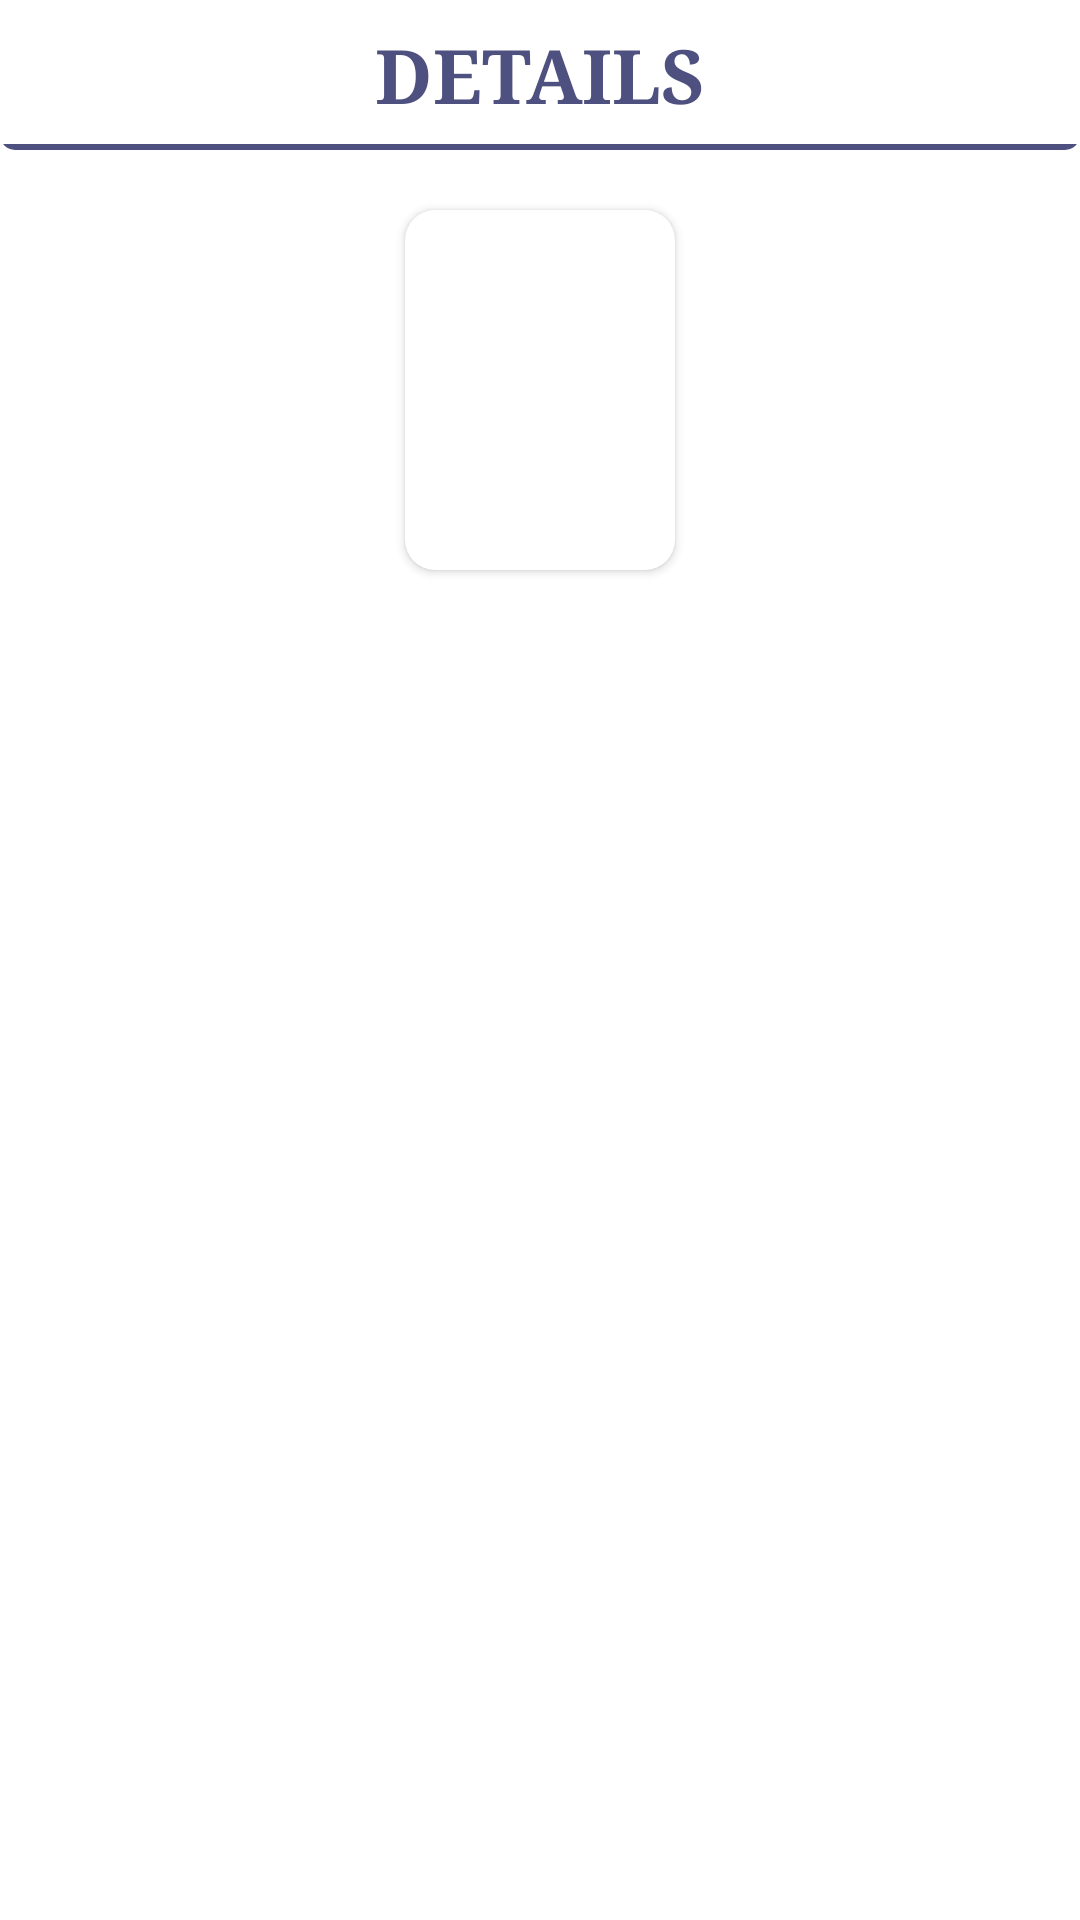

Here is an Android app screen rendered from its layout file. Give the layout XML and the strings, colors and styles it references.
<!-- AndroidManifest.xml: application theme Theme.DeptAPP -->
<!-- res/layout/teacher_popup.xml -->
<?xml version="1.0" encoding="utf-8"?>
<androidx.constraintlayout.widget.ConstraintLayout xmlns:android="http://schemas.android.com/apk/res/android"
    xmlns:app="http://schemas.android.com/apk/res-auto"
    xmlns:tools="http://schemas.android.com/tools"
    android:layout_width="match_parent"
    android:layout_height="match_parent"
    android:elevation="10dp">

    <TextView
        android:id="@+id/ivteacher"
        android:layout_width="0dp"
        android:layout_height="50dp"
        android:fontFamily="serif"
        android:text="DETAILS"
        android:background="@drawable/under_line"
        android:textColor="@color/main_color"
        android:textSize="25sp"
        android:textStyle="bold"
        android:gravity="center"
        app:layout_constraintEnd_toEndOf="parent"
        app:layout_constraintHorizontal_bias="0.5"
        app:layout_constraintStart_toStartOf="parent"
        app:layout_constraintTop_toTopOf="parent" />

    <androidx.cardview.widget.CardView
        android:id="@+id/cvImageTeacherPopup"
        android:layout_width="90dp"
        android:layout_height="120dp"
        android:layout_margin="20dp"
        app:cardCornerRadius="10dp"
        app:layout_constraintEnd_toEndOf="parent"
        app:layout_constraintHorizontal_bias="0.5"
        app:layout_constraintStart_toStartOf="parent"
        app:layout_constraintTop_toBottomOf="@id/ivteacher" >

        <ImageView
            android:id="@+id/ivTeacherPopup"
            android:layout_width="match_parent"
            android:layout_height="match_parent"
            android:scaleType="centerCrop" />

    </androidx.cardview.widget.CardView>

    <TextView
        android:id="@+id/tvNameTeacherPopup"
        android:layout_width="0dp"
        android:layout_height="wrap_content"
        android:layout_margin="5dp"
        android:gravity="center_horizontal"
        android:textAllCaps="true"
        android:textColor="@color/main_color"
        android:textSize="20sp"
        android:textStyle="bold"
        app:layout_constraintEnd_toEndOf="parent"
        app:layout_constraintHorizontal_bias="0.5"
        app:layout_constraintStart_toStartOf="parent"
        app:layout_constraintTop_toBottomOf="@+id/cvImageTeacherPopup"
        tools:text="Name" />

    <TextView
        android:id="@+id/tvDesignationTeacherPopup"
        android:layout_width="0dp"
        android:layout_height="wrap_content"
        android:gravity="center_horizontal"
        android:textSize="16sp"
        android:textStyle="bold"
        app:layout_constraintEnd_toEndOf="parent"
        app:layout_constraintHorizontal_bias="0.5"
        app:layout_constraintStart_toStartOf="parent"
        app:layout_constraintTop_toBottomOf="@+id/tvNameTeacherPopup"
        tools:text="Designation" />

    <TextView
        android:id="@+id/tvGenderTeacherPopup"
        android:layout_width="0dp"
        android:layout_height="wrap_content"
        android:gravity="center_horizontal"
        android:textSize="16sp"
        app:layout_constraintEnd_toEndOf="parent"
        app:layout_constraintHorizontal_bias="0.5"
        app:layout_constraintStart_toStartOf="parent"
        app:layout_constraintTop_toBottomOf="@+id/tvDesignationTeacherPopup"
        tools:text="Gender" />

    <TextView
        android:id="@+id/tvEmailTeacherPopup"
        android:layout_width="0dp"
        android:layout_height="wrap_content"
        android:gravity="center_horizontal"
        android:textSize="16sp"
        app:layout_constraintEnd_toEndOf="parent"
        app:layout_constraintHorizontal_bias="0.5"
        app:layout_constraintStart_toStartOf="parent"
        app:layout_constraintTop_toBottomOf="@+id/tvMobTeacherPopup"
        tools:text="Email" />

    <TextView
        android:id="@+id/tvMobTeacherPopup"
        android:layout_width="0dp"
        android:layout_height="wrap_content"
        android:gravity="center_horizontal"
        android:textSize="16sp"
        app:layout_constraintEnd_toEndOf="parent"
        app:layout_constraintHorizontal_bias="0.5"
        app:layout_constraintStart_toStartOf="parent"
        app:layout_constraintTop_toBottomOf="@+id/tvSpecializationTeacherPopup"
        tools:text="Mob no" />

    <TextView
        android:id="@+id/tvSpecializationTeacherPopup"
        android:layout_width="0dp"
        android:layout_height="wrap_content"
        android:gravity="center_horizontal"
        android:textSize="16sp"
        app:layout_constraintEnd_toEndOf="parent"
        app:layout_constraintHorizontal_bias="0.5"
        app:layout_constraintStart_toStartOf="parent"
        app:layout_constraintTop_toBottomOf="@+id/tvGenderTeacherPopup"
        tools:text="Specialization" />


</androidx.constraintlayout.widget.ConstraintLayout>
<!-- resources referenced by this layout -->
<resources>
  <color name="main_color">#4E5180</color>
  <!-- drawable under_line (drawable) -->
  <?xml version="1.0" encoding="utf-8"?>
  <layer-list xmlns:android="http://schemas.android.com/apk/res/android">
      <item>
          <shape android:shape="rectangle">
              <solid android:color="@color/main_color"/>
              <corners android:radius="5dp"/>
          </shape>
      </item>
  
      <item
          android:left="0dp"
          android:right="0dp"
          android:top="0dp"
          android:bottom="2dp">
          <shape android:shape="rectangle">
              <solid android:color="#FFFFFF"/>
          </shape>
      </item>
  </layer-list>
  <style name="Theme.DeptAPP" parent="Theme.MaterialComponents.Light.NoActionBar">
          <item name="android:forceDarkAllowed">false</item>
          
          <item name="colorPrimary">@color/purple_500</item>
          <item name="colorPrimaryVariant">@color/purple_700</item>
          <item name="colorOnPrimary">@color/white</item>
          
          <item name="colorSecondary">@color/teal_200</item>
          <item name="colorSecondaryVariant">@color/teal_700</item>
          <item name="colorOnSecondary">@color/black</item>
          
          <item name="android:statusBarColor">#AFAFAF</item>
          
      </style>
  <color name="purple_500">#1B3058</color>
  <color name="purple_700">#FF3700B3</color>
  <color name="white">#FFFFFF</color>
  <color name="teal_200">#FF03DAC5</color>
  <color name="teal_700">#FF018786</color>
  <color name="black">#FF000000</color>
</resources>
